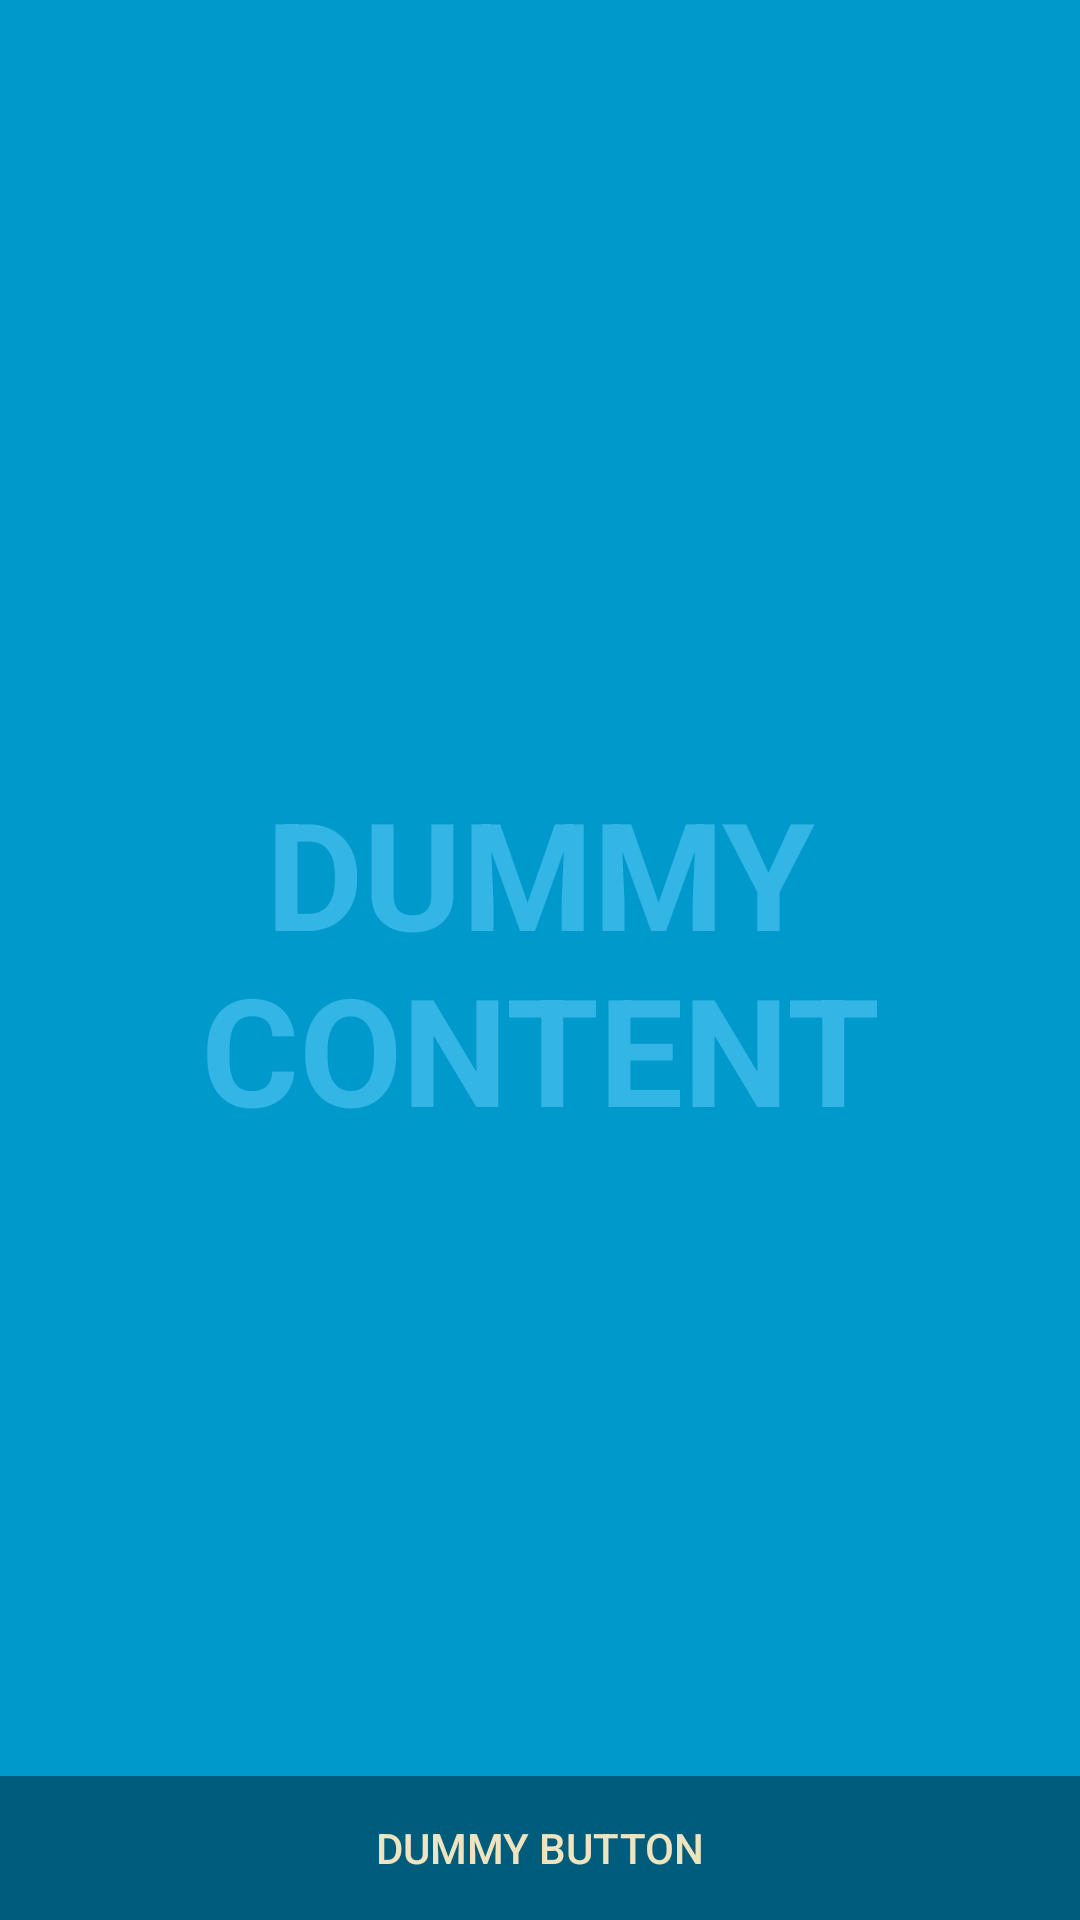

Reconstruct the res/layout file that produces this screen, plus the resources it refers to.
<!-- AndroidManifest.xml: activity theme FullscreenTheme -->
<!-- res/layout/activity_fullscreen.xml -->
<?xml version="1.0" encoding="utf-8"?>
<FrameLayout xmlns:android="http://schemas.android.com/apk/res/android"
    xmlns:tools="http://schemas.android.com/tools"
    android:layout_width="match_parent"
    android:layout_height="match_parent"
    android:background="#0099cc"
    tools:context=".FullscreenActivity">

    
    <TextView
        android:id="@+id/fullscreen_content"
        android:layout_width="match_parent"
        android:layout_height="match_parent"
        android:gravity="center"
        android:keepScreenOn="true"
        android:text="@string/caption_dummy_content"
        android:textColor="#33b5e5"
        android:textSize="50sp"
        android:textStyle="bold" />

    
    <FrameLayout
        android:layout_width="match_parent"
        android:layout_height="match_parent"
        android:fitsSystemWindows="true">

        <LinearLayout
            android:id="@+id/fullscreen_content_controls"
            style="?metaButtonBarStyle"
            android:layout_width="match_parent"
            android:layout_height="wrap_content"
            android:layout_gravity="bottom|center_horizontal"
            android:background="@color/black_overlay"
            android:orientation="horizontal"
            tools:ignore="UselessParent">

            <Button
                android:id="@+id/dummy_button"
                style="?metaButtonBarButtonStyle"
                android:layout_width="0dp"
                android:layout_height="wrap_content"
                android:layout_weight="1"
                android:text="@string/caption_dummy_button" />

        </LinearLayout>
    </FrameLayout>

</FrameLayout>
<!-- resources referenced by this layout -->
<resources>
  <color name="black_overlay">#66000000</color>
  <string name="caption_dummy_button" translatable="false">Dummy Button</string>
  <string name="caption_dummy_content" translatable="false">DUMMY\nCONTENT</string>
  <style name="FullscreenTheme" parent="CI_UDE_Theme">
          <item name="android:actionBarStyle">@style/FullscreenActionBarStyle</item>
          <item name="android:windowActionBarOverlay">true</item>
          <item name="android:windowBackground">@null</item>
          <item name="metaButtonBarStyle">?android:attr/buttonBarStyle</item>
          <item name="metaButtonBarButtonStyle">?android:attr/buttonBarButtonStyle</item>
      </style>
  <style name="CI_UDE_Theme" parent="Theme.AppCompat.Light.DarkActionBar">
          
          <item name="colorPrimary">@color/UDE_primary</item>
          <item name="colorAccent">@color/UDE_primaryAccent</item>
  
          
          
      </style>
  <style name="FullscreenActionBarStyle" parent="Widget.AppCompat.ActionBar">
          <item name="android:background">@color/black_overlay</item>
      </style>
  <color name="UDE_primary">#004C93</color>
  <color name="UDE_primaryAccent">#efe4bf</color>
</resources>
